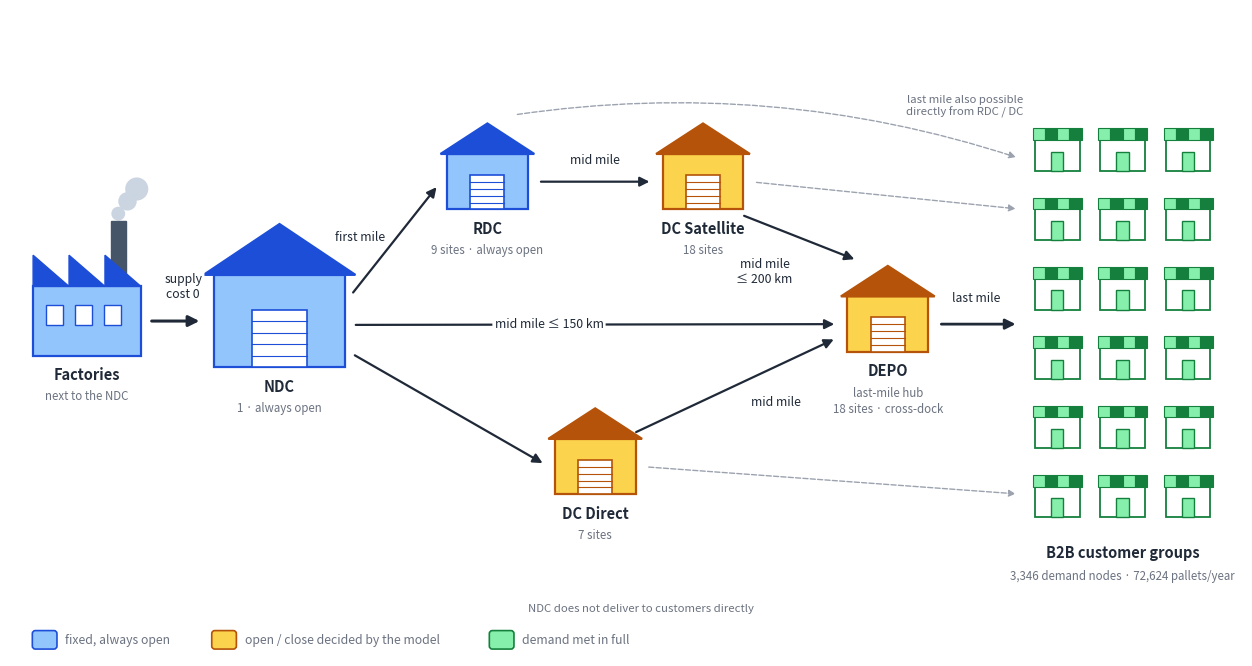

Python code for this plot:
# Vẽ sơ đồ mạng lưới phân phối (Multi-Objective Optimization.ipynb, mục 2.1.1)
# Chạy: python draw_network.py "<đường dẫn PNG>"
import sys
import matplotlib
matplotlib.use("Agg")
import matplotlib.pyplot as plt
from matplotlib.patches import Polygon, Rectangle, FancyArrowPatch, Circle, FancyBboxPatch

out = sys.argv[1] if len(sys.argv) > 1 else "network_structure.png"
fig, ax = plt.subplots(figsize=(16, 8.4), dpi=200)
ax.set_xlim(0, 16); ax.set_ylim(-0.5, 7.9); ax.set_aspect("equal"); ax.axis("off")

INK = "#1f2937"; MUTED = "#6b7280"; WHITE = "#ffffff"; SOFT = "#9ca3af"
BLUE, BLUE_D = "#93c5fd", "#1d4ed8"       # cố định
AMB, AMB_D = "#fcd34d", "#b45309"         # kho mô hình chọn mở/đóng
GRN, GRN_D = "#86efac", "#15803d"         # khách hàng
ROOF = "#475569"
NL = "\n"


# ---------- icon ----------
def warehouse(cx, by, w, h, fill, edge, label, sub=None):
    """Nhà kho: thân chữ nhật, mái dốc, cửa cuốn có vạch ngang."""
    x0 = cx - w / 2
    ax.add_patch(Rectangle((x0, by), w, h, fc=fill, ec=edge, lw=1.6, zorder=3))
    ax.add_patch(Polygon([(x0 - w * 0.08, by + h), (cx, by + h + h * 0.55), (x0 + w * 1.08, by + h)],
                         closed=True, fc=edge, ec=edge, lw=1.6, zorder=3))
    dw, dh = w * 0.42, h * 0.62
    ax.add_patch(Rectangle((cx - dw / 2, by), dw, dh, fc=WHITE, ec=edge, lw=1.2, zorder=4))
    for k in range(1, 5):
        yy = by + dh * k / 5
        ax.plot([cx - dw / 2, cx + dw / 2], [yy, yy], color=edge, lw=0.8, zorder=5)
    ax.text(cx, by - 0.14, label, ha="center", va="top", fontsize=10.5, weight="bold", color=INK, zorder=6)
    if sub:
        ax.text(cx, by - 0.44, sub, ha="center", va="top", fontsize=8.3, color=MUTED, zorder=6, linespacing=1.3)


def factory(cx, by, w, h):
    """Nhà máy: mái răng cưa, ống khói có khói."""
    x0 = cx - w / 2
    ax.add_patch(Rectangle((x0, by), w, h, fc=BLUE, ec=BLUE_D, lw=1.6, zorder=3))
    n = 3; tw = w / n
    for i in range(n):
        ax.add_patch(Polygon([(x0 + i * tw, by + h), (x0 + i * tw, by + h + h * 0.45), (x0 + (i + 1) * tw, by + h)],
                             closed=True, fc=BLUE_D, ec=BLUE_D, zorder=3))
    ax.add_patch(Rectangle((x0 + w * 0.72, by + h), w * 0.14, h * 0.95, fc=ROOF, ec=ROOF, zorder=2))
    for k, r in enumerate([0.09, 0.12, 0.15]):
        ax.add_patch(Circle((x0 + w * 0.79 + k * 0.12, by + h * 2.05 + k * 0.16), r, fc="#cbd5e1", ec="none", zorder=1))
    for i in range(3):
        ax.add_patch(Rectangle((x0 + w * (0.12 + i * 0.27), by + h * 0.45), w * 0.16, h * 0.28, fc=WHITE, ec=BLUE_D, lw=1, zorder=4))
    ax.text(cx, by - 0.14, "Factories", ha="center", va="top", fontsize=10.5, weight="bold", color=INK)
    ax.text(cx, by - 0.44, "next to the NDC", ha="center", va="top", fontsize=8.3, color=MUTED)


def store(cx, by, w=0.58, h=0.4):
    """Cửa hàng: mái hiên sọc."""
    x0 = cx - w / 2
    ax.add_patch(Rectangle((x0, by), w, h, fc=WHITE, ec=GRN_D, lw=1.3, zorder=3))
    n = 4; sw = (w * 1.1) / n
    for i in range(n):
        ax.add_patch(Polygon([(x0 - w * 0.05 + i * sw, by + h), (x0 - w * 0.05 + (i + 1) * sw, by + h),
                              (x0 - w * 0.05 + (i + 1) * sw, by + h + h * 0.38), (x0 - w * 0.05 + i * sw, by + h + h * 0.38)],
                             closed=True, fc=GRN if i % 2 == 0 else GRN_D, ec=GRN_D, lw=0.8, zorder=4))
    ax.add_patch(Rectangle((cx - w * 0.14, by), w * 0.28, h * 0.62, fc=GRN, ec=GRN_D, lw=1, zorder=4))


def arrow(p1, p2, rad=0.0, ls="-", lw=1.6, ms=14, color=INK):
    ax.add_patch(FancyArrowPatch(p1, p2, arrowstyle="-|>", mutation_scale=ms, lw=lw, color=color,
                                 linestyle=ls, connectionstyle=f"arc3,rad={rad}", shrinkA=5, shrinkB=5, zorder=2))


def note(x, y, t, color=INK, size=8.8):
    ax.text(x, y, t, ha="center", va="center", fontsize=size, color=color, style="italic", zorder=6,
            bbox=dict(boxstyle="round,pad=0.18", fc=WHITE, ec="none"))


# ---------- vị trí (tâm x, đáy y) ----------
F = (1.0, 3.4)          # nhà máy
N = (3.5, 3.25)         # NDC
R = (6.2, 5.3)          # RDC
S = (9.0, 5.3)          # DC Satellite
D = (7.6, 1.6)          # DC Direct
L = (11.4, 3.45)        # DEPO = last-mile hub
WW, WH = 1.05, 0.72     # cỡ kho vừa

factory(F[0], F[1], 1.4, 0.9)
warehouse(N[0], N[1], 1.7, 1.2, BLUE, BLUE_D, "NDC", "1 · always open")
warehouse(R[0], R[1], WW, WH, BLUE, BLUE_D, "RDC", "9 sites · always open")   # RDC luôn mở (Decision_Log 4.2c)
warehouse(S[0], S[1], WW, WH, AMB, AMB_D, "DC Satellite", "18 sites")
warehouse(D[0], D[1], WW, WH, AMB, AMB_D, "DC Direct", "7 sites")
warehouse(L[0], L[1], WW, WH, AMB, AMB_D, "DEPO", "last-mile hub" + NL + "18 sites · cross-dock")

# khách hàng: lưới 6 hàng × 3 cột
CX0, CY0 = 13.6, 1.3
for r in range(6):
    for c in range(3):
        store(CX0 + c * 0.85, CY0 + r * 0.9)
ax.text(CX0 + 0.85, 0.95, "B2B customer groups", ha="center", va="top", fontsize=10.5, weight="bold", color=INK)
ax.text(CX0 + 0.85, 0.63, "3,346 demand nodes · 72,624 pallets/year", ha="center", va="top", fontsize=8.3, color=MUTED)

mid = lambda p, h=WH: (p[0], p[1] + h / 2)          # điểm giữa thân kho
right = lambda p, w=WW, h=WH: (p[0] + w / 2 + 0.08, p[1] + h / 2)
left = lambda p, w=WW, h=WH: (p[0] - w / 2 - 0.08, p[1] + h / 2)

# ---------- luồng chính (theo sơ đồ mạng của công ty) ----------
arrow((F[0] + 0.75, F[1] + 0.45), (N[0] - 0.95, F[1] + 0.45), lw=2.2, ms=16)          # nhà máy -> NDC
note(2.25, 4.3, "supply" + NL + "cost 0")
arrow((N[0] + 0.9, N[1] + 0.9), left(R))                                              # NDC -> RDC
arrow(right(R), left(S))                                                              # RDC -> DC Satellite
arrow((S[0] + 0.45, S[1] - 0.05), (L[0] - 0.35, L[1] + WH + 0.45))                    # DC Satellite -> DEPO
arrow((N[0] + 0.9, N[1] + 0.2), left(D))                                              # NDC -> DC Direct
arrow((D[0] + 0.45, D[1] + WH + 0.05), (L[0] - 0.62, L[1] + 0.2))                     # DC Direct -> DEPO
arrow(right(L), (CX0 - 0.45, L[1] + 0.36), lw=2.0, ms=15)                              # DEPO -> khách

note(4.55, 4.95, "first mile")
note(7.6, 5.95, "mid mile")
note(9.8, 4.5, "mid mile" + NL + "≤ 200 km")
note(9.95, 2.8, "mid mile")
note(12.55, 4.15, "last mile")

# last-mile cũng có thể đi thẳng từ RDC / DC (tuyến có trong bảng giá công ty)
for p, tgt in [(R, (CX0 - 0.45, 5.95)), (S, (CX0 - 0.45, 5.3)), (D, (CX0 - 0.45, 1.6))]:
    arrow(right(p) if p is not R else (R[0] + 0.3, R[1] + WH + 0.5), tgt, lw=1.0, ms=10, color=SOFT, ls="--",
          rad=-0.12 if p is R else 0.0)
note(12.4, 6.65, "last mile also possible" + NL + "directly from RDC / DC", color=MUTED, size=8.2)

# NDC -> DEPO trong 150 km (tuyến kho -> kho). NDC không giao thẳng cho khách B2B (Decision_Log 4.3f)
arrow((N[0] + 0.9, N[1] + 0.55), left(L))
note(7.0, 3.82, "mid mile ≤ 150 km")
note(8.2, 0.12, "NDC does not deliver to customers directly", color=MUTED, size=8.2)

# ---------- chú thích ----------
lx, ly = 0.3, -0.3
for fc, ec, t in [(BLUE, BLUE_D, "fixed, always open"), (AMB, AMB_D, "open / close decided by the model"),
                  (GRN, GRN_D, "demand met in full")]:
    ax.add_patch(FancyBboxPatch((lx, ly - 0.1), 0.3, 0.22, boxstyle="round,pad=0.01,rounding_size=0.04", fc=fc, ec=ec, lw=1.2))
    ax.text(lx + 0.42, ly + 0.01, t, va="center", fontsize=8.8, color=MUTED)
    lx += 0.8 + len(t) * 0.085

plt.savefig(out, bbox_inches="tight", facecolor="white")
print("saved", out)
